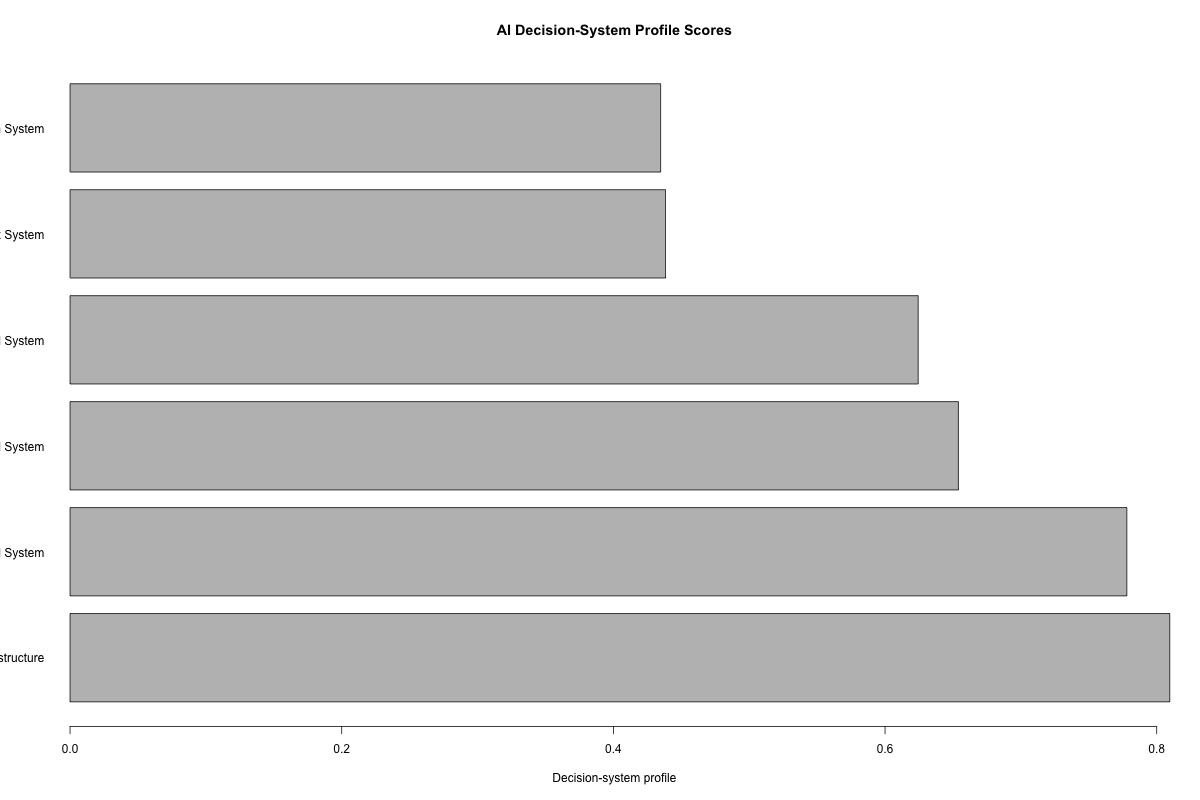

The table this chart was drawn from, first rows:
system_id, system_type, decision_domain, human_judgment, machine_inference, coordination_quality, transparency, uncertainty_management, accountability, contestability, equity_protection, automation_intensity, description, decision_system_profile_score, governance_profile_score, risk_profile_score
DS5, Public-Interest Decision Infrastructure, public_services, 0.76, 0.7, 0.86, 0.84, 0.8, 0.88, 0.86, 0.84, 0.44, AI supports public-purpose decisions wit…, 0.8096, 0.8472, 0.2208
DS4, High-Governance Hybrid System, high_stakes_decisions, 0.72, 0.74, 0.83, 0.79, 0.78, 0.82, 0.8, 0.76, 0.52, Human and machine decision roles are int…, 0.778, 0.7942, 0.2874
DS2, AI-Augmented System, professional_services, 0.68, 0.76, 0.72, 0.58, 0.69, 0.58, 0.52, 0.56, 0.56, AI supports human professionals through …, 0.654, 0.583, 0.4716
DS1, Human-Centered System, public_administration, 0.82, 0.28, 0.54, 0.76, 0.61, 0.74, 0.7, 0.66, 0.2, Human decision authority with limited ma…, 0.6244, 0.7018, 0.2616
DS6, Vendor-Driven Black-Box System, outsourced_ai, 0.42, 0.82, 0.46, 0.28, 0.42, 0.34, 0.22, 0.3, 0.76, AI decision capability is outsourced wit…, 0.4384, 0.3076, 0.7272
DS3, Automated Optimization System, platform_operations, 0.35, 0.88, 0.41, 0.32, 0.47, 0.3, 0.24, 0.28, 0.88, Automated ranking routing pricing or all…, 0.4348, 0.3182, 0.7584
